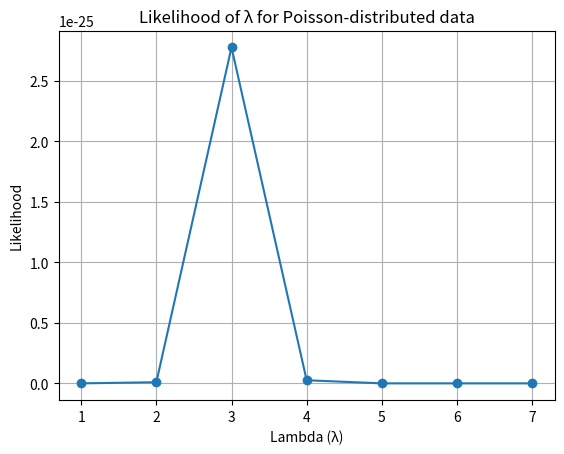

Write the Python code that produced this figure.
import matplotlib.pyplot as plt
import numpy as np
from scipy.stats import poisson

np.random.seed(85)
lamb = 3
samples = np.random.poisson(lamb, 30)

# 후보 람다 값 설정
lamb_cand = np.arange(1, 8)
likelihoods = []

# 우도 계산 함수 정의
def calculate_likelihood(lamb, samples):
    likelihood = np.prod([poisson.pmf(sample, lamb) for sample in samples])
    return likelihood

# 각 후보 람다 값에 대해 우도 계산
for lamb in lamb_cand:
    likelihood = calculate_likelihood(lamb, samples)
    likelihoods.append(likelihood)

# 우도 시각화
plt.plot(lamb_cand, likelihoods, marker='o')
plt.xlabel('Lambda (λ)')
plt.ylabel('Likelihood')
plt.title('Likelihood of λ for Poisson-distributed data')
plt.grid(True)
plt.show()
